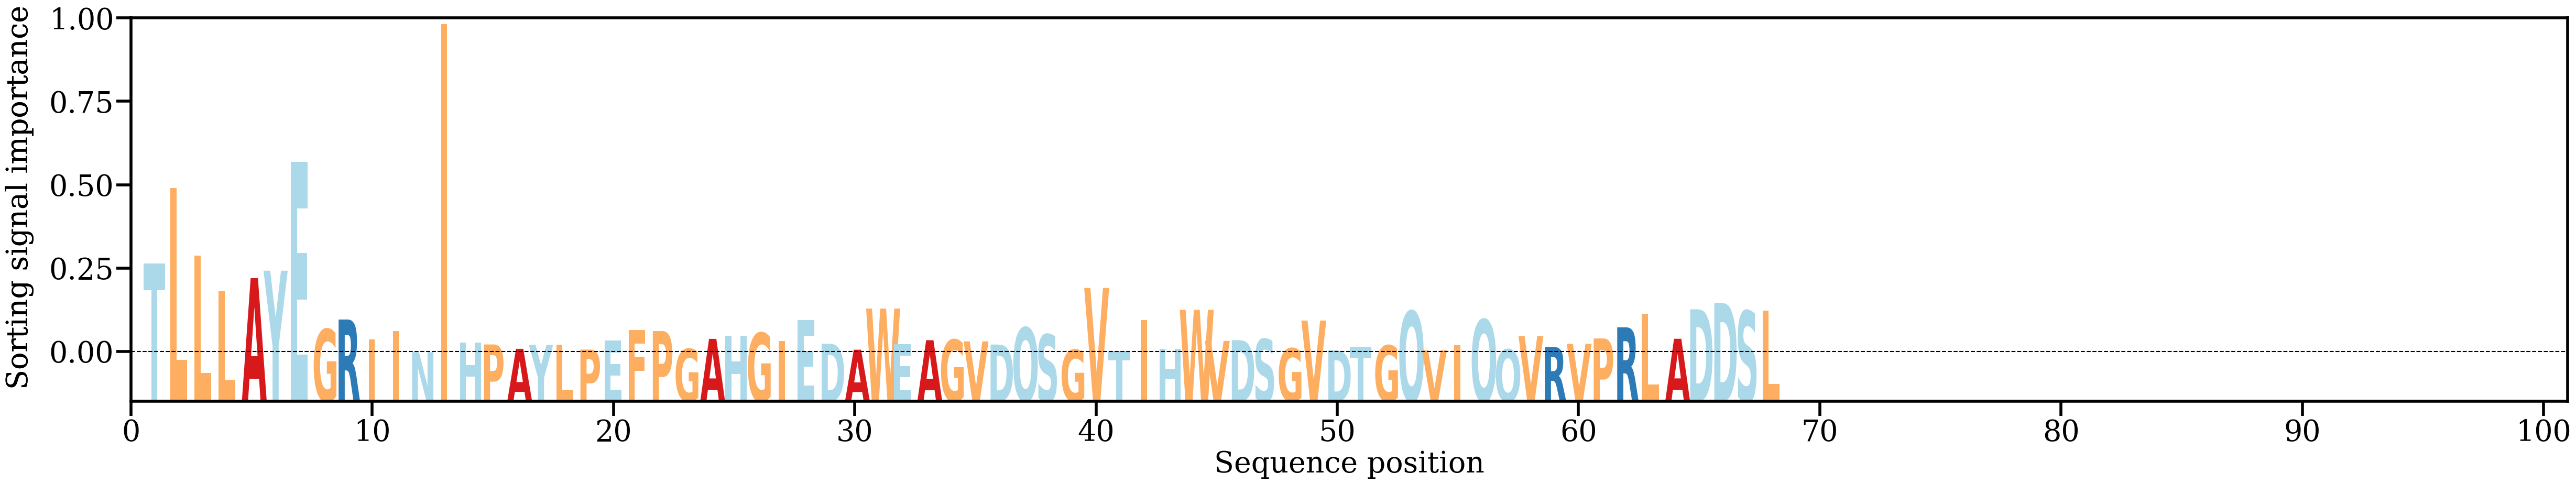

Source data for this figure (header and first rows):
AA, Alpha
T, [0.04148372]
L, [0.07659749]
L, [0.0450371]
L, [0.02842012]
A, [0.03461768]
Y, [0.03807444]
E, [0.08866219]
G, [0.01089499]
R, [0.01538399]
I, [0.00605728]
I, [0.01001879]
N, [0.00019918]
I, [0.15269057]
H, [0.00475578]
P, [0.00379399]
A, [0.00178097]
Y, [0.00360732]
L, [0.00358854]
P, [0.00142761]
E, [0.00555078]
F, [0.01062975]
P, [0.0100167]
G, [0.00170575]
A, [0.00640463]
H, [0.0074961]
G, [0.00917187]
I, [0.00552705]
E, [0.01518444]
D, [0.00414327]
A, [0.00135545]
W, [0.02047529]
E, [0.00384259]
A, [0.00577924]
G, [0.00598678]
V, [0.00521435]
D, [0.00375834]
Q, [0.0116305]
S, [0.00846172]
G, [0.00126538]
V, [0.03004726]
T, [0.00087268]
I, [0.01513794]
H, [0.00182352]
W, [0.0198773]
V, [0.00542091]
D, [0.00579196]
S, [0.00631147]
G, [0.0019788]
V, [0.01489407]
D, [0.00102466]
T, [0.00264572]
G, [0.00332904]
Q, [0.01929503]
V, [0.00104091]
I, [0.00354502]
Q, [0.01535711]
Q, [0.00146743]
V, [0.00766728]
R, [0.00262316]
V, [0.00407546]
... 8 more rows
